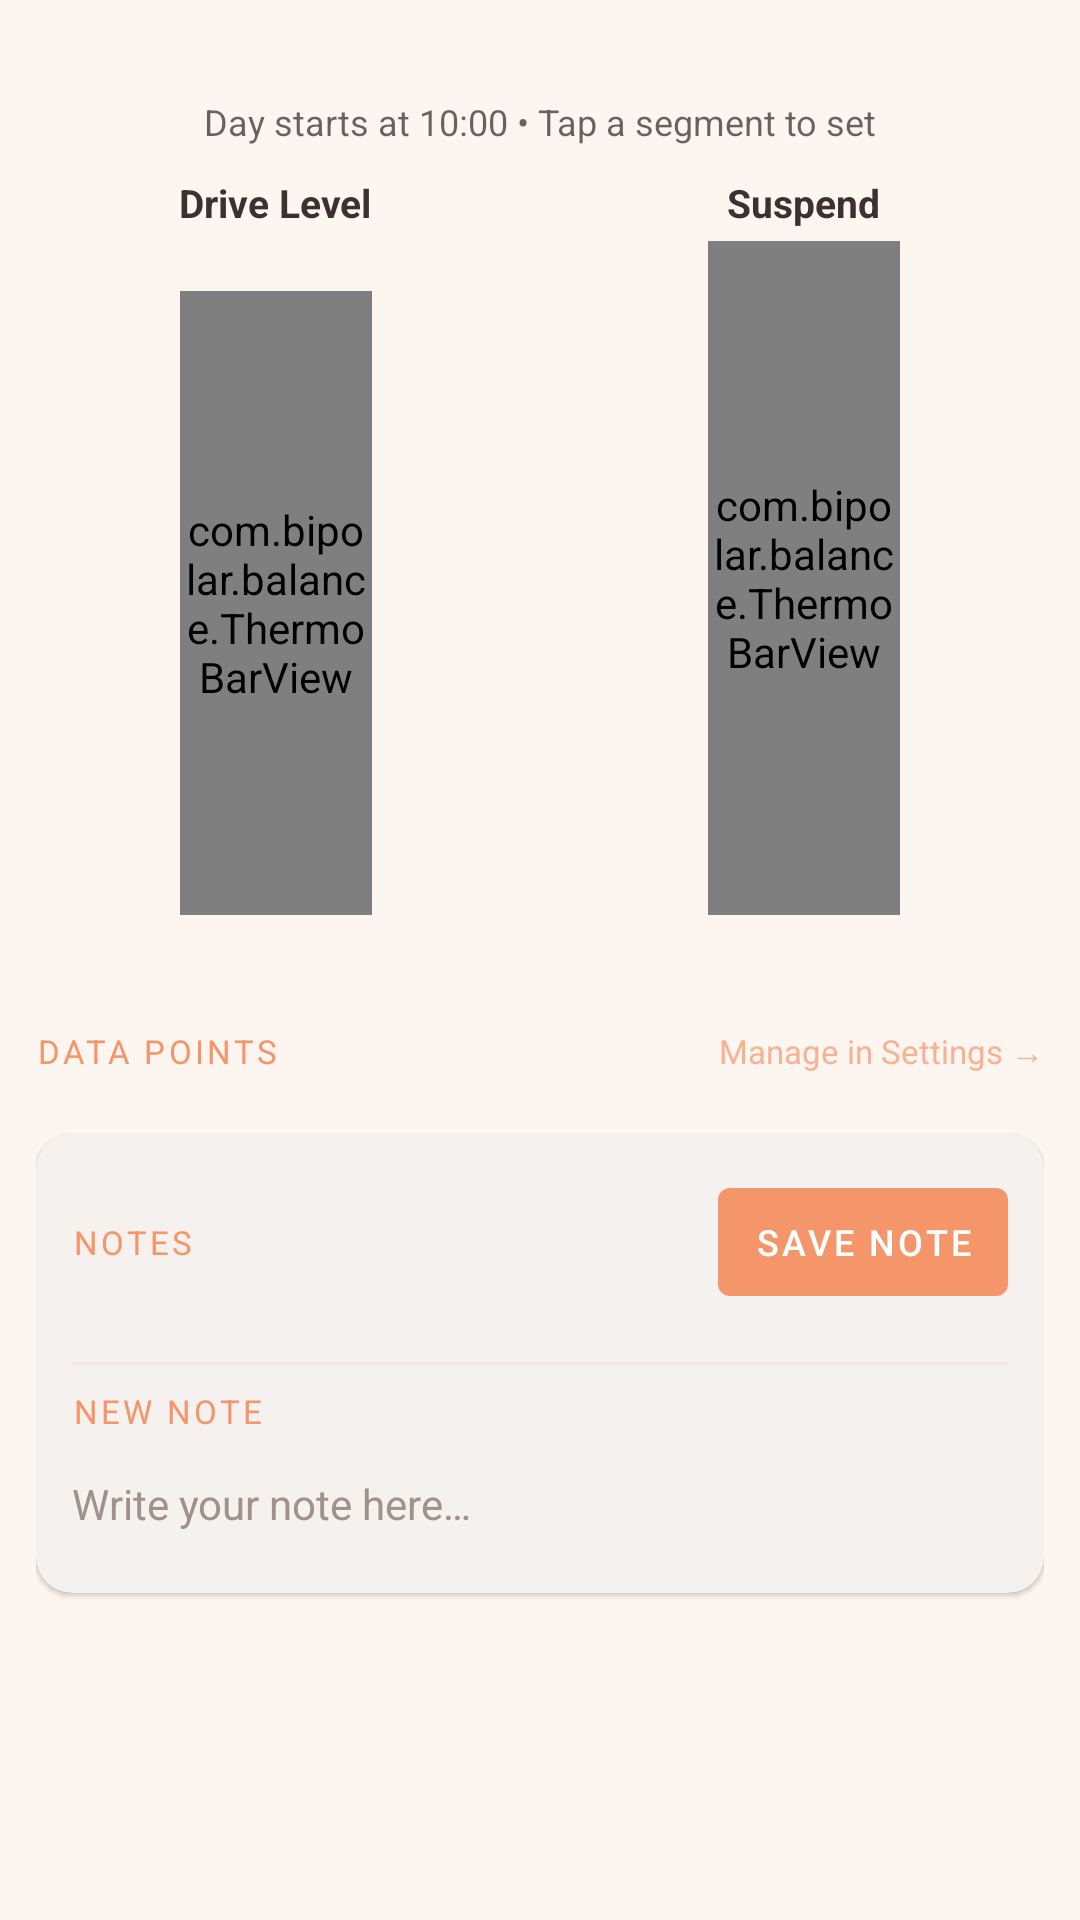

The Android layout XML behind this screen, and the referenced resources:
<!-- AndroidManifest.xml: application theme Theme.BarLevelApp -->
<!-- res/layout/fragment_daily_entry.xml -->
<?xml version="1.0" encoding="utf-8"?>
<LinearLayout xmlns:android="http://schemas.android.com/apk/res/android"
    xmlns:app="http://schemas.android.com/apk/res-auto"
    xmlns:tools="http://schemas.android.com/tools"
    android:layout_width="match_parent"
    android:layout_height="match_parent"
    android:orientation="vertical"
    android:padding="12dp"
    android:background="@color/background">

    
    <TextView
        android:id="@+id/tv_date"
        android:layout_width="match_parent"
        android:layout_height="wrap_content"
        android:textSize="15sp"
        android:textStyle="bold"
        android:gravity="center"
        android:textColor="@color/on_surface"
        tools:text="Daily Entry – 2026-04-14" />

    <TextView
        android:layout_width="match_parent"
        android:layout_height="wrap_content"
        android:text="@string/day_starts_at"
        android:textSize="12sp"
        android:textColor="?android:attr/textColorSecondary"
        android:gravity="center"
        android:layout_marginBottom="10dp" />

    
    <LinearLayout
        android:layout_width="match_parent"
        android:layout_height="270dp"
        android:orientation="horizontal">

        
        <LinearLayout
            android:layout_width="0dp"
            android:layout_height="match_parent"
            android:layout_weight="1"
            android:orientation="vertical"
            android:gravity="center_horizontal"
            android:paddingEnd="8dp">

            <TextView
                android:layout_width="wrap_content"
                android:layout_height="wrap_content"
                android:text="@string/drive_label"
                android:textSize="13sp"
                android:textStyle="bold"
                android:textColor="@color/on_surface"
                android:layout_marginBottom="2dp" />

            <TextView
                android:id="@+id/tv_drive_auto"
                android:layout_width="wrap_content"
                android:layout_height="wrap_content"
                android:textSize="11sp"
                android:textColor="?android:attr/textColorSecondary"
                android:layout_marginBottom="4dp"
                tools:text="Auto avg: 3.2" />

            <com.bipolar.balance.ThermoBarView
                android:id="@+id/bar_drive"
                android:layout_width="64dp"
                android:layout_height="0dp"
                android:layout_weight="1" />

            <TextView
                android:id="@+id/tv_drive_value"
                android:layout_width="wrap_content"
                android:layout_height="wrap_content"
                android:textSize="13sp"
                android:textStyle="bold"
                android:textColor="@color/on_surface"
                android:layout_marginTop="6dp"
                tools:text="Level: 4" />

            <Button
                android:id="@+id/btn_reset_drive"
                style="@style/Widget.MaterialComponents.Button.TextButton"
                android:layout_width="wrap_content"
                android:layout_height="wrap_content"
                android:text="@string/reset_to_auto"
                android:textSize="11sp"
                android:visibility="gone" />

        </LinearLayout>

        
        <LinearLayout
            android:id="@+id/layout_suspend_col"
            android:layout_width="0dp"
            android:layout_height="match_parent"
            android:layout_weight="1"
            android:orientation="vertical"
            android:gravity="center_horizontal"
            android:paddingStart="8dp">

            <TextView
                android:id="@+id/label_suspend"
                android:layout_width="wrap_content"
                android:layout_height="wrap_content"
                android:text="@string/suspend_label"
                android:textSize="13sp"
                android:textStyle="bold"
                android:textColor="@color/on_surface"
                android:layout_marginBottom="4dp" />

            <com.bipolar.balance.ThermoBarView
                android:id="@+id/bar_suspend"
                android:layout_width="64dp"
                android:layout_height="0dp"
                android:layout_weight="1" />

            <TextView
                android:id="@+id/tv_suspend_value"
                android:layout_width="wrap_content"
                android:layout_height="wrap_content"
                android:textSize="13sp"
                android:textStyle="bold"
                android:textColor="@color/on_surface"
                android:layout_marginTop="6dp"
                tools:text="8h" />

        </LinearLayout>

    </LinearLayout>

    
    <androidx.core.widget.NestedScrollView
        android:layout_width="match_parent"
        android:layout_height="0dp"
        android:layout_weight="1"
        android:fillViewport="true">

        <LinearLayout
            android:layout_width="match_parent"
            android:layout_height="wrap_content"
            android:orientation="vertical"
            android:paddingTop="10dp">

            
            <LinearLayout
                android:layout_width="match_parent"
                android:layout_height="wrap_content"
                android:orientation="horizontal"
                android:gravity="center_vertical"
                android:layout_marginBottom="6dp">

                <TextView
                    android:layout_width="0dp"
                    android:layout_height="wrap_content"
                    android:layout_weight="1"
                    android:text="DATA POINTS"
                    android:textSize="11sp"
                    android:textAllCaps="true"
                    android:letterSpacing="0.1"
                    android:textColor="@color/primary" />

                <TextView
                    android:id="@+id/tv_manage_metrics"
                    android:layout_width="wrap_content"
                    android:layout_height="wrap_content"
                    android:text="Manage in Settings →"
                    android:textSize="11sp"
                    android:textColor="@color/primary"
                    android:alpha="0.7"
                    android:paddingTop="4dp"
                    android:paddingBottom="4dp" />

            </LinearLayout>

            
            <LinearLayout
                android:id="@+id/metrics_container"
                android:layout_width="match_parent"
                android:layout_height="wrap_content"
                android:orientation="vertical" />

            
            <com.google.android.material.card.MaterialCardView
                android:layout_width="match_parent"
                android:layout_height="wrap_content"
                android:layout_marginTop="10dp"
                app:cardCornerRadius="12dp"
                app:cardBackgroundColor="@color/surface"
                app:cardElevation="1dp">

                <LinearLayout
                    android:layout_width="match_parent"
                    android:layout_height="wrap_content"
                    android:orientation="vertical"
                    android:padding="12dp">

                    
                    <LinearLayout
                        android:layout_width="match_parent"
                        android:layout_height="wrap_content"
                        android:orientation="horizontal"
                        android:gravity="center_vertical"
                        android:layout_marginBottom="8dp">

                        <TextView
                            android:layout_width="0dp"
                            android:layout_height="wrap_content"
                            android:layout_weight="1"
                            android:text="NOTES"
                            android:textSize="11sp"
                            android:textAllCaps="true"
                            android:letterSpacing="0.1"
                            android:textColor="@color/primary" />

                        <com.google.android.material.button.MaterialButton
                            android:id="@+id/btn_save_note"
                            style="@style/Widget.MaterialComponents.Button.UnelevatedButton"
                            android:layout_width="wrap_content"
                            android:layout_height="wrap_content"
                            android:text="Save note"
                            android:textSize="12sp"
                            android:paddingStart="12dp"
                            android:paddingEnd="12dp" />

                    </LinearLayout>

                    
                    <LinearLayout
                        android:id="@+id/notes_list_container"
                        android:layout_width="match_parent"
                        android:layout_height="wrap_content"
                        android:orientation="vertical"
                        android:layout_marginBottom="8dp" />

                    
                    <View
                        android:layout_width="match_parent"
                        android:layout_height="1dp"
                        android:background="@color/primary"
                        android:alpha="0.1"
                        android:layout_marginBottom="8dp" />

                    <TextView
                        android:layout_width="wrap_content"
                        android:layout_height="wrap_content"
                        android:text="NEW NOTE"
                        android:textSize="11sp"
                        android:textAllCaps="true"
                        android:letterSpacing="0.1"
                        android:textColor="@color/primary"
                        android:layout_marginBottom="6dp" />

                    <com.google.android.material.textfield.TextInputEditText
                        android:id="@+id/et_note"
                        android:layout_width="match_parent"
                        android:layout_height="wrap_content"
                        android:hint="Write your note here…"
                        android:inputType="textMultiLine|textCapSentences"
                        android:minLines="2"
                        android:maxLines="5"
                        android:background="@android:color/transparent"
                        android:textSize="14sp"
                        android:textColor="@color/on_surface"
                        android:textColorHint="#A09090" />

                </LinearLayout>
            </com.google.android.material.card.MaterialCardView>

        </LinearLayout>
    </androidx.core.widget.NestedScrollView>

    
    <TextView
        android:id="@+id/tv_saved_at"
        android:layout_width="match_parent"
        android:layout_height="wrap_content"
        android:textSize="11sp"
        android:textColor="?android:attr/textColorSecondary"
        android:gravity="center"
        android:layout_marginTop="6dp"
        tools:text="Saved at 14:32" />

</LinearLayout>
<!-- resources referenced by this layout -->
<resources>
  <color name="background">#FDF6F0</color>
  <color name="on_surface">#3D3030</color>
  <color name="primary">#F4956A</color>
  <color name="surface">#FFFCFA</color>
  <string name="day_starts_at">Day starts at 10:00  •  Tap a segment to set</string>
  <string name="drive_label">Drive Level</string>
  <string name="reset_to_auto">Reset to auto</string>
  <string name="suspend_label">Suspend</string>
  <style name="Theme.BarLevelApp" parent="Theme.MaterialComponents.Light.NoActionBar">
          <item name="colorPrimary">@color/primary</item>
          <item name="colorPrimaryVariant">@color/primary_dark</item>
          <item name="colorOnPrimary">@color/on_primary</item>
          <item name="colorSecondary">@color/secondary</item>
          <item name="colorSecondaryVariant">@color/secondary_dark</item>
          <item name="colorOnSecondary">@color/on_secondary</item>
          <item name="colorSurface">@color/surface</item>
          <item name="colorOnSurface">@color/on_surface</item>
          <item name="android:colorBackground">@color/background</item>
          <item name="elevationOverlayEnabled">true</item>
          <item name="toolbarStyle">@style/AppToolbarStyle</item>
      </style>
  <color name="primary_dark">#C97040</color>
  <color name="on_primary">#FFFFFF</color>
  <color name="secondary">#9AAFCE</color>
  <color name="secondary_dark">#7090B0</color>
  <color name="on_secondary">#FFFFFF</color>
  <style name="AppToolbarStyle" parent="Widget.MaterialComponents.Toolbar">
          <item name="titleTextColor">@android:color/white</item>
          <item name="navigationIconTint">@android:color/white</item>
      </style>
</resources>
